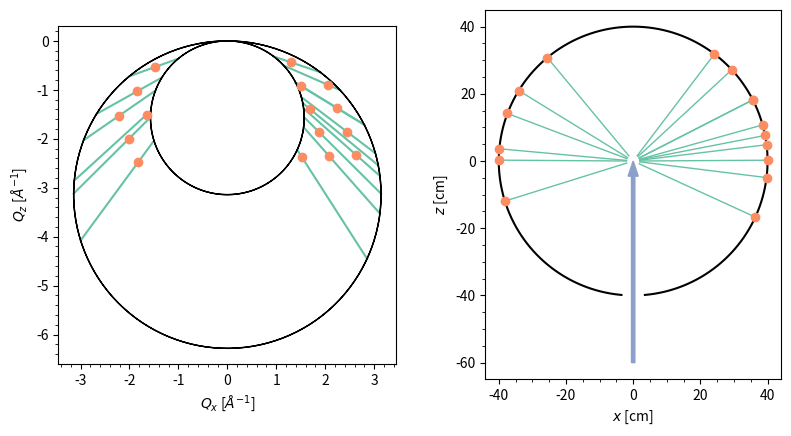

Reproduce this figure in Python.
# /usr/bin/env python

import numpy as np
import matplotlib.pyplot as plt

import scipy.linalg

plt.rcParams['axes.prop_cycle'] = plt.cycler(color=plt.cm.Set2.colors)

l2 = 0.4

a = 13
b = 12
gamma = np.deg2rad(110)

lamda_min, lamda_max = 2, 4

G = np.array([[a**2, a * b * np.cos(gamma)], [a * b * np.cos(gamma), b**2]])

G_inv = np.linalg.inv(G)

t = np.rad2deg(10)

B = scipy.linalg.cholesky(G_inv)
U = np.array([[np.cos(t), np.sin(t)], [-np.sin(t), np.cos(t)]])

UB = np.dot(U, B)

h = np.arange(-5, 5 + 1, 1)
k = np.arange(-5, 5 + 1, 1)

h, k = np.meshgrid(h, k)

h, k = h.flatten(), k.flatten()

Qx, Qz = 2 * np.pi * np.einsum('ij,jk->ik', UB, [h, k])

Q = np.sqrt(Qx**2 + Qz**2)

lamda = -4 * np.pi * Qz / Q**2

mask = (lamda > lamda_min) & (lamda < lamda_max)

Qx, Qz, Q, lamda = Qx[mask], Qz[mask], Q[mask], lamda[mask]

d = 2 * np.pi / Q

theta = np.arcsin(0.5 * lamda / d)
phi = np.arctan2(0, Qx)

x, z = l2 * np.sin(2 * theta) * np.cos(phi), l2 * np.cos(2 * theta)

wl = np.linspace(lamda_min, lamda_max)

x_hat, z_hat = x / l2, z / l2

tt = 2 * np.deg2rad(np.linspace(0, 360, 500))

fig, ax = plt.subplots(1, 2, figsize=(9.6, 4.8))
ax[0].plot(
    2 * np.pi / lamda_min * np.sin(tt),
    2 * np.pi / lamda_min * (np.cos(tt) - 1),
    linewidth=1,
    linestyle='-',
    color='k',
    zorder=10,
)
ax[0].plot(
    2 * np.pi / lamda_max * np.sin(tt),
    2 * np.pi / lamda_max * (np.cos(tt) - 1),
    linewidth=1,
    linestyle='-',
    color='k',
    zorder=10,
)
ax[0].scatter(Qx, Qz, color='C1', zorder=10)
ax[0].set_aspect(1)
ax[0].minorticks_on()
ax[0].set_xlabel(r'$Q_x$ [$\AA^{-1}$]')
ax[0].set_ylabel(r'$Q_z$ [$\AA^{-1}$]')

for _x, _z in zip(x, z):
    ax[0].plot(2 * np.pi / wl * _x / l2, 2 * np.pi / wl * (_z / l2 - 1), color='C0')

t = np.deg2rad(np.linspace(-175, 175, 500) + 90)

ax[1].plot(100 * l2 * np.cos(t), 100 * l2 * np.sin(t), color='k')
ax[1].scatter(x * 100, z * 100, color='C1', zorder=10)
ax[1].set_aspect(1)
ax[1].minorticks_on()
ax[1].set_xlabel(r'$x$ [cm]')
ax[1].set_ylabel(r'$z$ [cm]')
ax[1].arrow(
    0,
    -l2 * 150,
    0,
    l2 * 150,
    length_includes_head=True,
    head_width=3,
    width=1,
    color='C2',
    zorder=10,
)

for _x, _z in zip(x, z):
    ax[1].plot([_x * 5, _x * 100], [_z * 5, _z * 100], linestyle='-', linewidth=1, color='C0')
